Labelled photos from "ptb_ecg_filtered", an image-classification folder in PerfectionistAF/ECG_Processing_Classification. The possible labels are: bundle branch block, cardiomyopathy, dysrhythmia, healthy control, hypertrophy, myocardial infarction, myocarditis, unqualified.

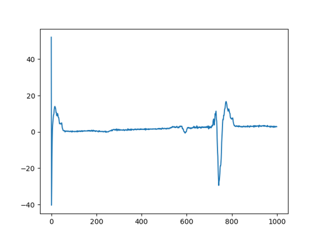
Label: cardiomyopathy

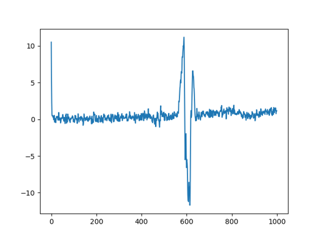
Label: myocardial infarction

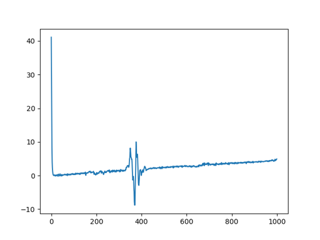
Label: myocardial infarction

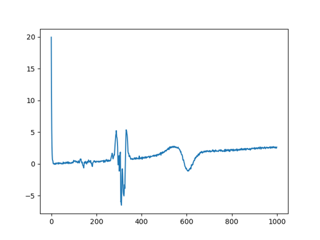
Label: myocarditis

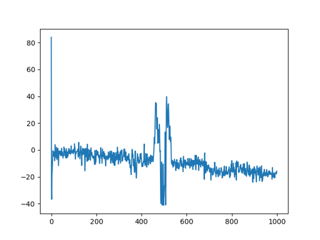
Label: hypertrophy

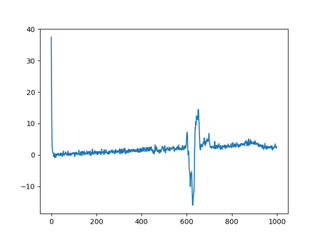
Label: dysrhythmia
